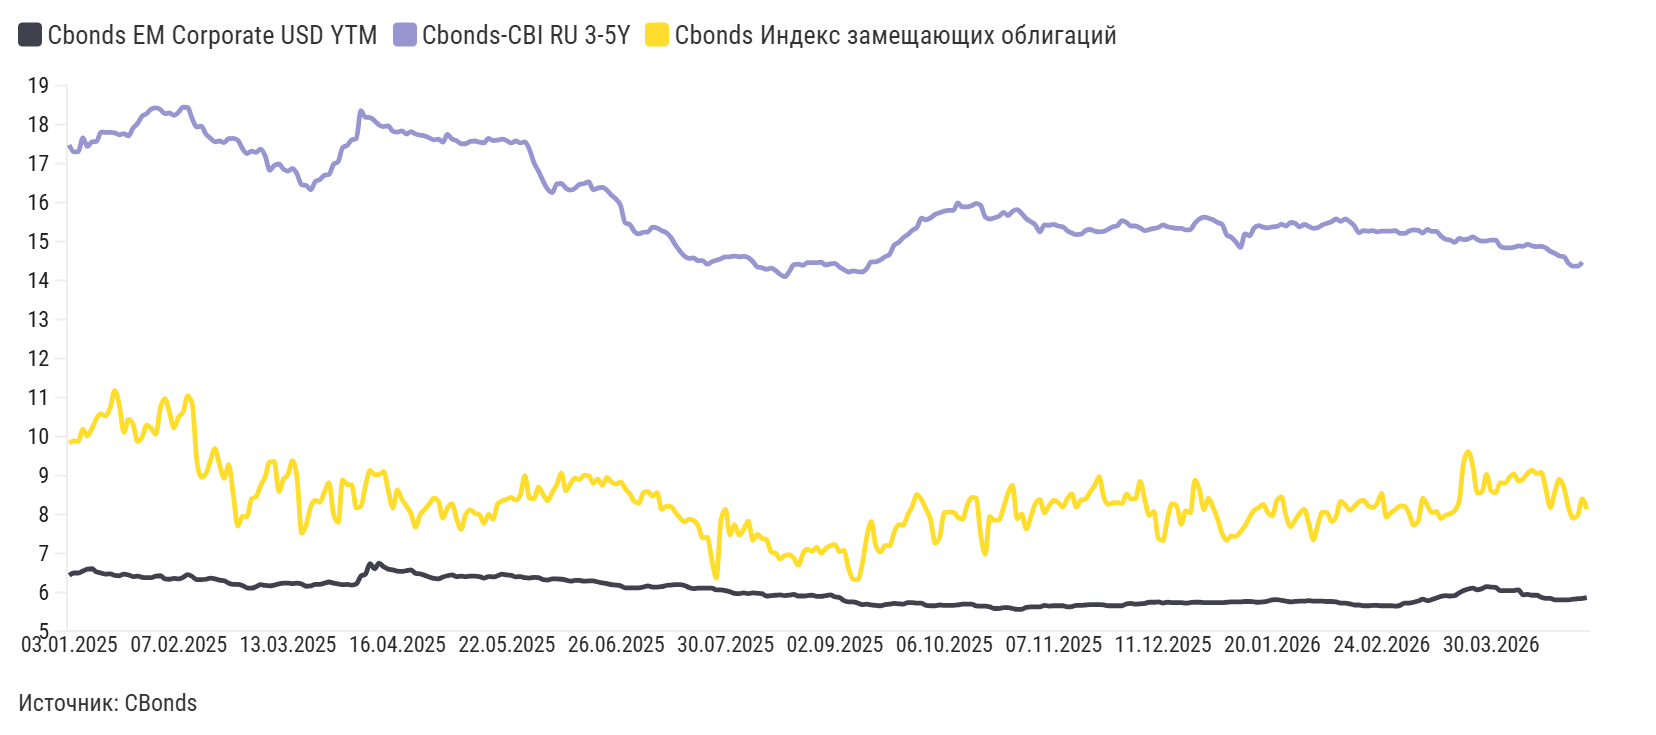

Source data for this figure (header and first rows):
label, Cbonds EM Corporate USD YTM, Cbonds-CBI RU 3-5Y, Cbonds Индекс замещающих облигаций
28.04.2026, 5,87, , 8,14
27.04.2026, 5,85, 14,47, 8,40
24.04.2026, 5,84, 14,37, 7,98
23.04.2026, 5,83, 14,37, 7,91
22.04.2026, 5,81, 14,44, 8,17
21.04.2026, 5,81, 14,61, 8,68
20.04.2026, 5,81, 14,63, 8,91
17.04.2026, 5,81, 14,70, 8,59
16.04.2026, 5,85, 14,75, 8,18
15.04.2026, 5,85, 14,84, 8,66
14.04.2026, 5,88, 14,88, 9,08
13.04.2026, 5,93, 14,87, 9,05
10.04.2026, 5,93, 14,89, 9,14
09.04.2026, 5,95, 14,93, 9,06
08.04.2026, 5,94, 14,88, 8,91
07.04.2026, 6,07, 14,89, 8,86
06.04.2026, 6,05, 14,85, 9,04
03.04.2026, 6,05, 14,84, 8,95
02.04.2026, 6,05, 14,84, 8,8
01.04.2026, 6,05, 14,88, 8,82
31.03.2026, 6,13, 15,04, 8,56
30.03.2026, 6,14, 15,04, 8,61
27.03.2026, 6,15, 15,02, 9,03
26.03.2026, 6,1, 15,01, 8,58
25.03.2026, 6,07, 15,05, 8,55
24.03.2026, 6,11, 15,12, 9,23
23.03.2026, 6,09, 15,07, 9,61
20.03.2026, 6,05, 15,05, 9,35
19.03.2026, 5,99, 15,08, 8,35
18.03.2026, 5,92, 14,98, 8,1
17.03.2026, 5,91, 15,04, 8,02
16.03.2026, 5,92, 15,06, 7,98
13.03.2026, 5,9, 15,14, 7,9
12.03.2026, 5,86, 15,26, 8,08
11.03.2026, 5,82, 15,26, 8,05
10.03.2026, 5,79, 15,31, 8,24
09.03.2026, 5,83, 15,22, 8,42
06.03.2026, 5,78, 15,29, 7,83
05.03.2026, 5,75, 15,3, 7,73
04.03.2026, 5,73, 15,27, 8,03
03.03.2026, 5,73, 15,21, 8,21
02.03.2026, 5,67, 15,21, 8,22
27.02.2026, 5,65, 15,28, 8,13
26.02.2026, 5,66, 15,27, 8,05
25.02.2026, 5,66, 15,27, 7,93
24.02.2026, 5,66, 15,27, 8,54
20.02.2026, 5,67, 15,25, 8,29
19.02.2026, 5,67, 15,28, 8,18
18.02.2026, 5,66, 15,27, 8,23
17.02.2026, 5,66, 15,28, 8,36
16.02.2026, 5,68, 15,23, 8,33
13.02.2026, 5,68, 15,4, 8,21
12.02.2026, 5,71, 15,51, 8,11
11.02.2026, 5,73, 15,58, 8,25
10.02.2026, 5,73, 15,52, 8,34
09.02.2026, 5,76, 15,58, 7,95
06.02.2026, 5,77, 15,51, 7,82
05.02.2026, 5,77, 15,47, 8,05
04.02.2026, 5,78, 15,43, 8,06
03.02.2026, 5,78, 15,36, 7,75
... 274 more rows
